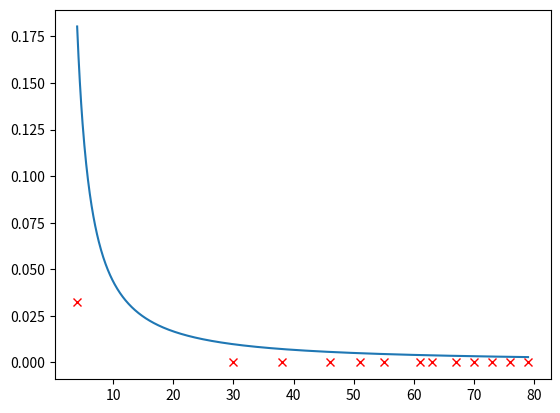

Generate this figure with matplotlib:
import numpy as np
import matplotlib.pylab as plt


def prime(n):
    """Returns the list of the n first n prime numbers,
    and and the number of loop turns"""

    count = 0  # loop counter

    nb = [k for k in range(2, n+1)]
    for i in range(2, n+1):
        for el in nb:
            if el % i == 0 and el != i:
                count += 1  # On compte combien de tours de boucle on fait
                nb.remove(el)
    return (count, nb)


def listeNombresPremiers(n):
    nb = [k for k in range(2, n+1)]
    for i in range(2, n+1):
        for el in nb:
            if el % i == 0 and el != i:
                nb.remove(el)
    return nb


def Euler(n):
    return (n**2)/(n**2-1)


E = listeNombresPremiers(10000)


def picarre(pres):
    k, eps, P, oP, oeps = 0, 1, 1, 1, 1

    while (eps > pres):
        oP = P
        P *= Euler(E[k])
        oeps = eps
        eps = abs(oP - P)
        k += 1

    return (k-1, oeps)


def pres():
    # On definit la liste de precisions
    M = np.linspace(50, 10**5, 13)

    K, Eps = [], []

    # On recupere tous les k et eps pour ces 13 precisions differentes
    for m in M:
        k, eps = picarre(1/m)
        K.append(k)
        Eps.append(eps)

    # On calcule la fonction 1/kln(k)
    kMaxi = max(K)
    kMini = min(K)
    X = np.linspace(kMini, kMaxi, 1000)
    Y = 1/(X * np.log(X))

    # On trace tout ca
    plt.plot(X, Y)
    plt.plot(K, Eps, 'rx')
    plt.show()


pres()
